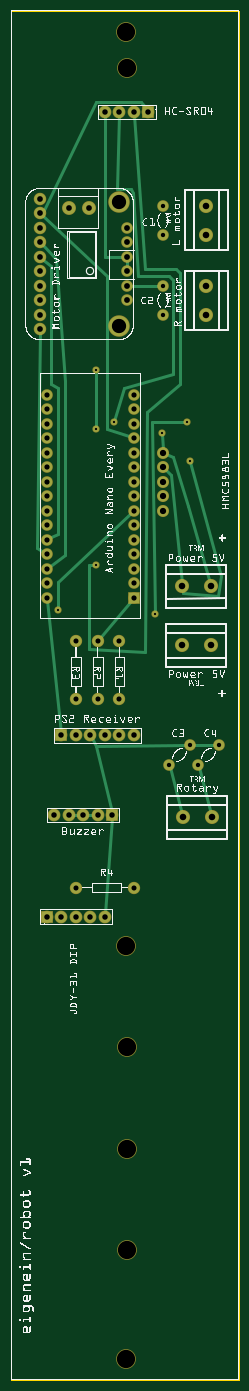
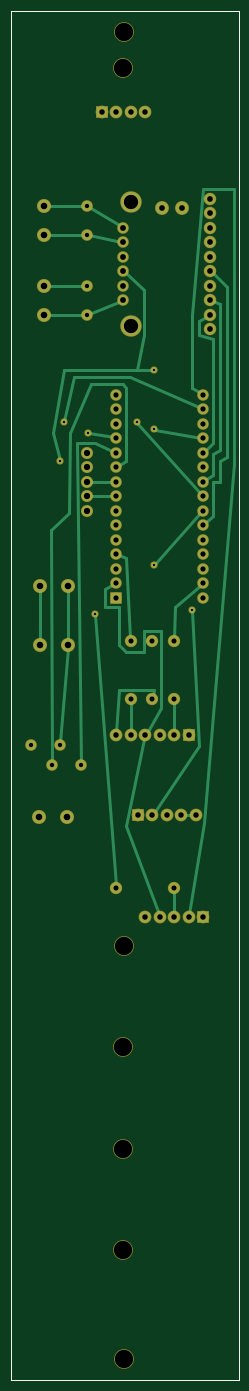
Circuit board: 8 layer files. Board 39.8 x 239.8 mm.
- outline: robot_contour.gm1 (370 bytes)
- bottom_copper: robot_copperBottom.gbl (5230 bytes)
- top_copper: robot_copperTop.gtl (4568 bytes)
- drill: robot_drill.txt (2068 bytes)
- bottom_mask: robot_maskBottom.gbs (2451 bytes)
- top_mask: robot_maskTop.gts (2459 bytes)
- bottom_silk: robot_silkBottom.gbo (360 bytes)
- top_silk: robot_silkTop.gto (952141 bytes)

=== outline: robot_contour.gm1 ===
G04 MADE WITH FRITZING*
G04 WWW.FRITZING.ORG*
G04 DOUBLE SIDED*
G04 HOLES PLATED*
G04 CONTOUR ON CENTER OF CONTOUR VECTOR*
%ASAXBY*%
%FSLAX23Y23*%
%MOIN*%
%OFA0B0*%
%SFA1.0B1.0*%
%ADD10R,1.574800X9.448830*%
%ADD11C,0.008000*%
%ADD10C,0.008*%
%LNCONTOUR*%
G90*
G70*
G54D10*
G54D11*
X4Y9445D02*
X1571Y9445D01*
X1571Y4D01*
X4Y4D01*
X4Y9445D01*
D02*
G04 End of contour*
M02*
=== bottom_copper: robot_copperBottom.gbl ===
G04 MADE WITH FRITZING*
G04 WWW.FRITZING.ORG*
G04 DOUBLE SIDED*
G04 HOLES PLATED*
G04 CONTOUR ON CENTER OF CONTOUR VECTOR*
%ASAXBY*%
%FSLAX23Y23*%
%MOIN*%
%OFA0B0*%
%SFA1.0B1.0*%
%ADD10C,0.078000*%
%ADD11C,0.039370*%
%ADD12C,0.075000*%
%ADD13C,0.070000*%
%ADD14C,0.138425*%
%ADD15C,0.086000*%
%ADD16C,0.076000*%
%ADD17C,0.073379*%
%ADD18C,0.087268*%
%ADD19C,0.087253*%
%ADD20R,0.078000X0.078000*%
%ADD21R,0.069972X0.070000*%
%ADD22C,0.024000*%
%LNCOPPER0*%
G90*
G70*
G54D10*
X699Y3897D03*
X599Y3897D03*
X499Y3897D03*
X399Y3897D03*
X299Y3897D03*
G54D11*
X708Y6605D03*
X324Y5309D03*
X588Y5621D03*
X996Y5285D03*
X1212Y6605D03*
X1044Y6533D03*
X588Y6557D03*
X588Y6965D03*
X1236Y6341D03*
G54D10*
X249Y3197D03*
X349Y3197D03*
X449Y3197D03*
X549Y3197D03*
X649Y3197D03*
G54D12*
X449Y3397D03*
X849Y3397D03*
G54D10*
X349Y4447D03*
X449Y4447D03*
X549Y4447D03*
X649Y4447D03*
X749Y4447D03*
X849Y4447D03*
G54D12*
X449Y5097D03*
X449Y4697D03*
X599Y5097D03*
X599Y4697D03*
X749Y5097D03*
X749Y4697D03*
G54D13*
X1234Y4383D03*
X1093Y4241D03*
X1434Y4383D03*
X1293Y4241D03*
X1049Y7897D03*
X1049Y8097D03*
X1049Y7547D03*
X1049Y7347D03*
X849Y5397D03*
X849Y5497D03*
X849Y5597D03*
X849Y5697D03*
X849Y5797D03*
X849Y5897D03*
X849Y5997D03*
X849Y6097D03*
X849Y6197D03*
X849Y6297D03*
X849Y6397D03*
X849Y6497D03*
X849Y6597D03*
X849Y6697D03*
X849Y6797D03*
X249Y5397D03*
X249Y5497D03*
X249Y5597D03*
X249Y5697D03*
X249Y5797D03*
X249Y5897D03*
X249Y5997D03*
X249Y6097D03*
X249Y6197D03*
X249Y6297D03*
X249Y6397D03*
X249Y6497D03*
X249Y6597D03*
X249Y6697D03*
X249Y6797D03*
G54D14*
X749Y8122D03*
G54D15*
X398Y8082D03*
X536Y8082D03*
G54D16*
X199Y8147D03*
X199Y8047D03*
X199Y7947D03*
X199Y7847D03*
X199Y7747D03*
X199Y7647D03*
X199Y7547D03*
G54D14*
X749Y7272D03*
G54D16*
X199Y7447D03*
X199Y7347D03*
X199Y7247D03*
G54D13*
X799Y7447D03*
X799Y7547D03*
X799Y7647D03*
X799Y7747D03*
X799Y7847D03*
X799Y7947D03*
G54D17*
X1049Y6397D03*
X1049Y6297D03*
X1049Y6197D03*
X1049Y6097D03*
X1049Y5997D03*
G54D10*
X949Y8747D03*
X849Y8747D03*
X749Y8747D03*
X649Y8747D03*
G54D18*
X1180Y5069D03*
G54D19*
X1377Y5069D03*
G54D18*
X1377Y5476D03*
G54D19*
X1180Y5476D03*
G54D18*
X1349Y8097D03*
G54D19*
X1349Y7900D03*
G54D18*
X1349Y7544D03*
G54D19*
X1349Y7347D03*
G54D18*
X1384Y3883D03*
G54D19*
X1187Y3883D03*
G54D20*
X699Y3897D03*
X249Y3197D03*
X349Y4447D03*
G54D21*
X849Y5397D03*
G54D20*
X949Y8747D03*
G54D22*
X749Y4466D02*
X749Y4680D01*
D02*
X449Y4680D02*
X449Y4466D01*
D02*
X867Y6197D02*
X1027Y6197D01*
D02*
X867Y6097D02*
X1027Y6097D01*
D02*
X449Y3216D02*
X449Y3380D01*
D02*
X817Y7440D02*
X1035Y7353D01*
D02*
X1326Y7347D02*
X1064Y7347D01*
D02*
X1326Y7544D02*
X1064Y7547D01*
D02*
X448Y5115D02*
X444Y5333D01*
D02*
X444Y5333D02*
X262Y5486D01*
D02*
X818Y7851D02*
X1034Y7894D01*
D02*
X1326Y7900D02*
X1064Y7897D01*
D02*
X1036Y8090D02*
X816Y7958D01*
D02*
X1326Y8097D02*
X1064Y8097D01*
D02*
X750Y5115D02*
X780Y5669D01*
D02*
X780Y5669D02*
X832Y5690D01*
D02*
X596Y4715D02*
X588Y4757D01*
D02*
X588Y4757D02*
X828Y4757D01*
D02*
X828Y4757D02*
X847Y4466D01*
D02*
X235Y6410D02*
X180Y6461D01*
D02*
X180Y6461D02*
X180Y7181D01*
D02*
X180Y7181D02*
X276Y7205D01*
D02*
X276Y7205D02*
X276Y7301D01*
D02*
X276Y7301D02*
X216Y7337D01*
D02*
X234Y6208D02*
X180Y6245D01*
D02*
X180Y6245D02*
X180Y6389D01*
D02*
X180Y6389D02*
X132Y6413D01*
D02*
X132Y6413D02*
X132Y7421D01*
D02*
X132Y7421D02*
X180Y7440D01*
D02*
X184Y7634D02*
X84Y7541D01*
X84Y7541D02*
X84Y6365D01*
X84Y6365D02*
X132Y6341D01*
D02*
X132Y6341D02*
X132Y6197D01*
D02*
X132Y6197D02*
X180Y6197D01*
D02*
X180Y6197D02*
X180Y5957D01*
D02*
X180Y5957D02*
X235Y5909D01*
D02*
X639Y4464D02*
X540Y4637D01*
D02*
X540Y4637D02*
X540Y5165D01*
D02*
X540Y5165D02*
X660Y5165D01*
D02*
X660Y5165D02*
X660Y5021D01*
D02*
X660Y5021D02*
X780Y5021D01*
D02*
X780Y5021D02*
X828Y5069D01*
D02*
X828Y5069D02*
X828Y5333D01*
D02*
X828Y5333D02*
X924Y5333D01*
D02*
X924Y5333D02*
X924Y5453D01*
D02*
X924Y5453D02*
X864Y5488D01*
D02*
X555Y3215D02*
X780Y3821D01*
D02*
X780Y3821D02*
X660Y4421D01*
D02*
X660Y4421D02*
X656Y4430D01*
D02*
X346Y3216D02*
X240Y3845D01*
D02*
X240Y3845D02*
X36Y6317D01*
X36Y6317D02*
X36Y8213D01*
X36Y8213D02*
X252Y8213D01*
D02*
X252Y8213D02*
X324Y7349D01*
D02*
X324Y7349D02*
X324Y6845D01*
D02*
X324Y6845D02*
X264Y6807D01*
D02*
X865Y6404D02*
X996Y6461D01*
D02*
X996Y6461D02*
X1116Y6461D01*
X1116Y6461D02*
X1093Y4256D01*
D02*
X834Y6307D02*
X780Y6341D01*
D02*
X780Y6341D02*
X780Y6845D01*
D02*
X780Y6845D02*
X804Y6869D01*
D02*
X804Y6869D02*
X1020Y6869D01*
X1020Y6869D02*
X1164Y6533D01*
X1164Y6533D02*
X1176Y5981D01*
X1176Y5981D02*
X1296Y5861D01*
X1296Y5861D02*
X1293Y4256D01*
D02*
X703Y6599D02*
X261Y6111D01*
D02*
X318Y3897D02*
X380Y3897D01*
D02*
X324Y5301D02*
X276Y4373D01*
D02*
X276Y4373D02*
X588Y3913D01*
D02*
X261Y5984D02*
X583Y5627D01*
D02*
X850Y3415D02*
X995Y5277D01*
D02*
X1210Y6612D02*
X1140Y6917D01*
X1140Y6917D02*
X756Y6917D01*
D02*
X756Y6917D02*
X265Y6704D01*
D02*
X1036Y6531D02*
X866Y6501D01*
D02*
X1377Y5091D02*
X1377Y5453D01*
D02*
X1182Y5046D02*
X1233Y4398D01*
D02*
X1180Y5453D02*
X1181Y5091D01*
D02*
X266Y6500D02*
X580Y6555D01*
D02*
X596Y6965D02*
X708Y6965D01*
D02*
X708Y6965D02*
X1212Y6965D01*
X1212Y6965D02*
X1284Y6533D01*
X1284Y6533D02*
X1238Y6348D01*
D02*
X784Y7634D02*
X660Y7517D01*
D02*
X660Y7517D02*
X660Y7205D01*
D02*
X660Y7205D02*
X708Y6965D01*
G04 End of Copper0*
M02*
=== top_copper: robot_copperTop.gtl ===
G04 MADE WITH FRITZING*
G04 WWW.FRITZING.ORG*
G04 DOUBLE SIDED*
G04 HOLES PLATED*
G04 CONTOUR ON CENTER OF CONTOUR VECTOR*
%ASAXBY*%
%FSLAX23Y23*%
%MOIN*%
%OFA0B0*%
%SFA1.0B1.0*%
%ADD10C,0.078000*%
%ADD11C,0.039370*%
%ADD12C,0.075000*%
%ADD13C,0.070000*%
%ADD14C,0.138425*%
%ADD15C,0.086000*%
%ADD16C,0.076000*%
%ADD17C,0.073379*%
%ADD18C,0.087268*%
%ADD19C,0.087253*%
%ADD20R,0.078000X0.078000*%
%ADD21R,0.069972X0.070000*%
%ADD22C,0.024000*%
%LNCOPPER1*%
G90*
G70*
G54D10*
X699Y3897D03*
X599Y3897D03*
X499Y3897D03*
X399Y3897D03*
X299Y3897D03*
G54D11*
X708Y6605D03*
X324Y5309D03*
X588Y5621D03*
X996Y5285D03*
X1212Y6605D03*
X1044Y6533D03*
X588Y6557D03*
X588Y6965D03*
X1236Y6341D03*
G54D10*
X249Y3197D03*
X349Y3197D03*
X449Y3197D03*
X549Y3197D03*
X649Y3197D03*
G54D12*
X449Y3397D03*
X849Y3397D03*
G54D10*
X349Y4447D03*
X449Y4447D03*
X549Y4447D03*
X649Y4447D03*
X749Y4447D03*
X849Y4447D03*
G54D12*
X449Y5097D03*
X449Y4697D03*
X599Y5097D03*
X599Y4697D03*
X749Y5097D03*
X749Y4697D03*
G54D13*
X1234Y4383D03*
X1093Y4241D03*
X1434Y4383D03*
X1293Y4241D03*
X1049Y7897D03*
X1049Y8097D03*
X1049Y7547D03*
X1049Y7347D03*
X849Y5397D03*
X849Y5497D03*
X849Y5597D03*
X849Y5697D03*
X849Y5797D03*
X849Y5897D03*
X849Y5997D03*
X849Y6097D03*
X849Y6197D03*
X849Y6297D03*
X849Y6397D03*
X849Y6497D03*
X849Y6597D03*
X849Y6697D03*
X849Y6797D03*
X249Y5397D03*
X249Y5497D03*
X249Y5597D03*
X249Y5697D03*
X249Y5797D03*
X249Y5897D03*
X249Y5997D03*
X249Y6097D03*
X249Y6197D03*
X249Y6297D03*
X249Y6397D03*
X249Y6497D03*
X249Y6597D03*
X249Y6697D03*
X249Y6797D03*
G54D14*
X749Y8122D03*
G54D15*
X398Y8082D03*
X536Y8082D03*
G54D16*
X199Y8147D03*
X199Y8047D03*
X199Y7947D03*
X199Y7847D03*
X199Y7747D03*
X199Y7647D03*
X199Y7547D03*
G54D14*
X749Y7272D03*
G54D16*
X199Y7447D03*
X199Y7347D03*
X199Y7247D03*
G54D13*
X799Y7447D03*
X799Y7547D03*
X799Y7647D03*
X799Y7747D03*
X799Y7847D03*
X799Y7947D03*
G54D17*
X1049Y6397D03*
X1049Y6297D03*
X1049Y6197D03*
X1049Y6097D03*
X1049Y5997D03*
G54D10*
X949Y8747D03*
X849Y8747D03*
X749Y8747D03*
X649Y8747D03*
G54D18*
X1180Y5069D03*
G54D19*
X1377Y5069D03*
G54D18*
X1377Y5476D03*
G54D19*
X1180Y5476D03*
G54D18*
X1349Y8097D03*
G54D19*
X1349Y7900D03*
G54D18*
X1349Y7544D03*
G54D19*
X1349Y7347D03*
G54D18*
X1384Y3883D03*
G54D19*
X1187Y3883D03*
G54D20*
X699Y3897D03*
X249Y3197D03*
X349Y4447D03*
G54D21*
X849Y5397D03*
G54D20*
X949Y8747D03*
G54D22*
X819Y7547D02*
X1034Y7547D01*
D02*
X347Y4466D02*
X251Y5379D01*
D02*
X234Y5707D02*
X180Y5741D01*
D02*
X610Y5111D02*
X831Y5376D01*
D02*
X180Y5741D02*
X198Y7228D01*
D02*
X324Y6845D02*
X276Y6869D01*
D02*
X324Y5837D02*
X324Y6845D01*
D02*
X265Y5806D02*
X324Y5837D01*
D02*
X263Y5608D02*
X372Y5693D01*
D02*
X276Y7685D02*
X214Y7735D01*
D02*
X276Y6869D02*
X276Y7685D01*
D02*
X312Y7733D02*
X213Y7833D01*
D02*
X372Y6893D02*
X312Y7733D01*
D02*
X372Y5693D02*
X372Y6893D01*
D02*
X1182Y3905D02*
X1096Y4227D01*
D02*
X1379Y3905D02*
X1296Y4227D01*
D02*
X840Y8189D02*
X876Y7613D01*
D02*
X828Y8213D02*
X840Y8189D01*
D02*
X732Y8213D02*
X828Y8213D01*
D02*
X748Y8728D02*
X732Y8213D01*
D02*
X1116Y6941D02*
X780Y6845D01*
D02*
X1116Y7589D02*
X1116Y6941D01*
D02*
X1092Y7613D02*
X1116Y7589D01*
D02*
X876Y7613D02*
X1092Y7613D01*
D02*
X780Y6845D02*
X710Y6612D01*
D02*
X518Y3897D02*
X580Y3897D01*
D02*
X418Y3897D02*
X480Y3897D01*
D02*
X324Y5501D02*
X324Y5317D01*
D02*
X836Y5985D02*
X324Y5501D01*
D02*
X540Y5045D02*
X924Y5021D01*
D02*
X540Y5621D02*
X540Y5045D01*
D02*
X580Y5621D02*
X540Y5621D01*
D02*
X924Y5021D02*
X936Y6677D01*
D02*
X936Y6677D02*
X1164Y6869D01*
D02*
X924Y7661D02*
X850Y8728D01*
D02*
X1140Y7661D02*
X924Y7661D01*
D02*
X1164Y7637D02*
X1140Y7661D01*
D02*
X1164Y6869D02*
X1164Y7637D01*
D02*
X1048Y6419D02*
X1044Y6525D01*
D02*
X972Y6605D02*
X1204Y6605D01*
D02*
X996Y5293D02*
X972Y6605D01*
D02*
X1224Y6029D02*
X1116Y6365D01*
D02*
X1371Y5498D02*
X1224Y6029D01*
D02*
X1116Y6365D02*
X1068Y6388D01*
D02*
X213Y8034D02*
X660Y7613D01*
D02*
X660Y6557D02*
X832Y6503D01*
D02*
X660Y7613D02*
X660Y6557D01*
D02*
X937Y8763D02*
X900Y8813D01*
D02*
X588Y8813D02*
X228Y8069D01*
D02*
X900Y8813D02*
X588Y8813D01*
D02*
X228Y8069D02*
X215Y8059D01*
D02*
X1419Y4383D02*
X1249Y4383D01*
D02*
X588Y4373D02*
X1219Y4382D01*
D02*
X558Y4431D02*
X588Y4373D01*
D02*
X694Y3916D02*
X588Y4373D01*
D02*
X650Y3216D02*
X697Y3878D01*
D02*
X1104Y6245D02*
X1178Y5498D01*
D02*
X1064Y6282D02*
X1104Y6245D01*
D02*
X588Y6565D02*
X588Y6957D01*
D02*
X1238Y6333D02*
X1452Y5549D01*
X1452Y5549D02*
X1428Y5405D01*
D02*
X1188Y5429D02*
X1184Y5454D01*
D02*
X1428Y5405D02*
X1188Y5429D01*
D02*
X799Y7667D02*
X799Y7727D01*
D02*
X651Y7749D02*
X649Y8728D01*
D02*
X779Y7748D02*
X651Y7749D01*
G04 End of Copper1*
M02*
=== drill: robot_drill.txt ===
; NON-PLATED HOLES START AT T1
; THROUGH (PLATED) HOLES START AT T100
M48
INCH
T1C0.125984
T100C0.015748
T101C0.040000
T102C0.030000
T103C0.035000
T104C0.098425
T105C0.039370
T106C0.045031
T107C0.045046
T108C0.043288
T109C0.038000
T110C0.036000
%
T1
X007974Y029973
X007987Y015973
X007987Y008973
X007987Y022973
X007987Y090473
X007974Y092973
X007974Y001473
T100
X005880Y069648
X007080Y066048
X012360Y063408
X005880Y065568
X009960Y052848
X003240Y053088
X005880Y056208
X012120Y066048
X010440Y065328
T101
X007987Y076473
X007987Y077473
X007987Y078473
X007987Y074473
X007987Y075473
X007987Y079473
T102
X010487Y080973
X010487Y073473
X010487Y075473
X014340Y043826
X010926Y042412
X012926Y042412
X012340Y043826
X010487Y078973
T103
X007487Y046973
X004487Y033973
X008487Y033973
X004487Y046973
X007487Y050973
X005987Y050973
X004487Y050973
X005987Y046973
T104
X007487Y081223
X007487Y072723
T105
X001987Y076473
X005356Y080823
X001987Y081473
X001987Y072473
X001987Y075473
X001987Y074473
X001987Y077473
X001987Y080473
X001987Y073473
X001987Y078473
X001987Y079473
X003978Y080823
T106
X013487Y079004
X011873Y038827
X013487Y073473
X013773Y050686
X011804Y054759
T107
X013487Y080973
X011804Y050686
X013487Y075441
X013773Y054759
X013842Y038828
T108
X010487Y061973
X010487Y062973
X010487Y059973
X010487Y063973
X010487Y060973
T109
X007487Y087473
X008487Y087473
X004987Y038973
X009487Y087473
X006487Y044473
X006487Y031973
X006987Y038973
X004487Y031973
X003487Y044473
X002487Y031973
X004487Y044473
X003487Y031973
X006487Y087473
X005987Y038973
X008487Y044473
X003987Y038973
X002987Y038973
X007487Y044473
X005487Y031973
X005487Y044473
T110
X008487Y066973
X002487Y065973
X008487Y064973
X002487Y060973
X008487Y054973
X002487Y066973
X002487Y056973
X002487Y061973
X008487Y059973
X008487Y058973
X002487Y063973
X002487Y053973
X002487Y062973
X002487Y067973
X002487Y054973
X008487Y057973
X008487Y065973
X002487Y059973
X008487Y062973
X008487Y060973
X002487Y057973
X008487Y053973
X002487Y064973
X008487Y067973
X008487Y056973
X008487Y055973
X008487Y063973
X002487Y055973
X002487Y058973
X008487Y061973
T00
M30

=== bottom_mask: robot_maskBottom.gbs ===
G04 MADE WITH FRITZING*
G04 WWW.FRITZING.ORG*
G04 DOUBLE SIDED*
G04 HOLES PLATED*
G04 CONTOUR ON CENTER OF CONTOUR VECTOR*
%ASAXBY*%
%FSLAX23Y23*%
%MOIN*%
%OFA0B0*%
%SFA1.0B1.0*%
%ADD10C,0.088000*%
%ADD11C,0.049370*%
%ADD12C,0.085000*%
%ADD13C,0.135984*%
%ADD14C,0.080000*%
%ADD15C,0.148425*%
%ADD16C,0.096000*%
%ADD17C,0.086000*%
%ADD18C,0.083379*%
%ADD19C,0.097268*%
%ADD20C,0.097253*%
%ADD21R,0.088000X0.088000*%
%ADD22R,0.079972X0.080000*%
%LNMASK0*%
G90*
G70*
G54D10*
X699Y3897D03*
X599Y3897D03*
X499Y3897D03*
X399Y3897D03*
X299Y3897D03*
G54D11*
X708Y6605D03*
X324Y5309D03*
X588Y5621D03*
X996Y5285D03*
X1212Y6605D03*
X1044Y6533D03*
X588Y6557D03*
X588Y6965D03*
X1236Y6341D03*
G54D10*
X249Y3197D03*
X349Y3197D03*
X449Y3197D03*
X549Y3197D03*
X649Y3197D03*
G54D12*
X449Y3397D03*
X849Y3397D03*
G54D10*
X349Y4447D03*
X449Y4447D03*
X549Y4447D03*
X649Y4447D03*
X749Y4447D03*
X849Y4447D03*
G54D12*
X449Y5097D03*
X449Y4697D03*
X599Y5097D03*
X599Y4697D03*
X749Y5097D03*
X749Y4697D03*
G54D13*
X797Y9297D03*
X799Y9047D03*
X797Y147D03*
X799Y2297D03*
X799Y897D03*
X799Y1597D03*
X797Y2997D03*
G54D14*
X1234Y4383D03*
X1093Y4241D03*
X1434Y4383D03*
X1293Y4241D03*
X1049Y7897D03*
X1049Y8097D03*
X1049Y7547D03*
X1049Y7347D03*
X849Y5397D03*
X849Y5497D03*
X849Y5597D03*
X849Y5697D03*
X849Y5797D03*
X849Y5897D03*
X849Y5997D03*
X849Y6097D03*
X849Y6197D03*
X849Y6297D03*
X849Y6397D03*
X849Y6497D03*
X849Y6597D03*
X849Y6697D03*
X849Y6797D03*
X249Y5397D03*
X249Y5497D03*
X249Y5597D03*
X249Y5697D03*
X249Y5797D03*
X249Y5897D03*
X249Y5997D03*
X249Y6097D03*
X249Y6197D03*
X249Y6297D03*
X249Y6397D03*
X249Y6497D03*
X249Y6597D03*
X249Y6697D03*
X249Y6797D03*
G54D15*
X749Y8122D03*
G54D16*
X398Y8082D03*
X536Y8082D03*
G54D17*
X199Y8147D03*
X199Y8047D03*
X199Y7947D03*
X199Y7847D03*
X199Y7747D03*
X199Y7647D03*
X199Y7547D03*
G54D15*
X749Y7272D03*
G54D17*
X199Y7447D03*
X199Y7347D03*
X199Y7247D03*
G54D14*
X799Y7447D03*
X799Y7547D03*
X799Y7647D03*
X799Y7747D03*
X799Y7847D03*
X799Y7947D03*
G54D18*
X1049Y6397D03*
X1049Y6297D03*
X1049Y6197D03*
X1049Y6097D03*
X1049Y5997D03*
G54D10*
X949Y8747D03*
X849Y8747D03*
X749Y8747D03*
X649Y8747D03*
G54D19*
X1180Y5069D03*
G54D20*
X1377Y5069D03*
G54D19*
X1377Y5476D03*
G54D20*
X1180Y5476D03*
G54D19*
X1349Y8097D03*
G54D20*
X1349Y7900D03*
G54D19*
X1349Y7544D03*
G54D20*
X1349Y7347D03*
G54D19*
X1384Y3883D03*
G54D20*
X1187Y3883D03*
G54D21*
X699Y3897D03*
X249Y3197D03*
X349Y4447D03*
G54D22*
X849Y5397D03*
G54D21*
X949Y8747D03*
G04 End of Mask0*
M02*
=== top_mask: robot_maskTop.gts ===
G04 MADE WITH FRITZING*
G04 WWW.FRITZING.ORG*
G04 DOUBLE SIDED*
G04 HOLES PLATED*
G04 CONTOUR ON CENTER OF CONTOUR VECTOR*
%ASAXBY*%
%FSLAX23Y23*%
%MOIN*%
%OFA0B0*%
%SFA1.0B1.0*%
%ADD10C,0.088000*%
%ADD11C,0.049370*%
%ADD12C,0.085000*%
%ADD13C,0.135984*%
%ADD14C,0.080000*%
%ADD15C,0.148425*%
%ADD16C,0.096000*%
%ADD17C,0.086000*%
%ADD18C,0.083379*%
%ADD19C,0.097268*%
%ADD20C,0.097253*%
%ADD21R,0.088000X0.088000*%
%ADD22R,0.079972X0.080000*%
%LNMASK1*%
G90*
G70*
G54D10*
X699Y3897D03*
X599Y3897D03*
X499Y3897D03*
X399Y3897D03*
X299Y3897D03*
G54D11*
X708Y6605D03*
X324Y5309D03*
X588Y5621D03*
X996Y5285D03*
X1212Y6605D03*
X1044Y6533D03*
X588Y6557D03*
X588Y6965D03*
X1236Y6341D03*
G54D10*
X249Y3197D03*
X349Y3197D03*
X449Y3197D03*
X549Y3197D03*
X649Y3197D03*
G54D12*
X449Y3397D03*
X849Y3397D03*
G54D10*
X349Y4447D03*
X449Y4447D03*
X549Y4447D03*
X649Y4447D03*
X749Y4447D03*
X849Y4447D03*
G54D12*
X449Y5097D03*
X449Y4697D03*
X599Y5097D03*
X599Y4697D03*
X749Y5097D03*
X749Y4697D03*
G54D13*
X797Y9297D03*
X797Y147D03*
G54D14*
X1234Y4383D03*
X1093Y4241D03*
X1434Y4383D03*
X1293Y4241D03*
X1049Y7897D03*
X1049Y8097D03*
X1049Y7547D03*
X1049Y7347D03*
X849Y5397D03*
X849Y5497D03*
X849Y5597D03*
X849Y5697D03*
X849Y5797D03*
X849Y5897D03*
X849Y5997D03*
X849Y6097D03*
X849Y6197D03*
X849Y6297D03*
X849Y6397D03*
X849Y6497D03*
X849Y6597D03*
X849Y6697D03*
X849Y6797D03*
X249Y5397D03*
X249Y5497D03*
X249Y5597D03*
X249Y5697D03*
X249Y5797D03*
X249Y5897D03*
X249Y5997D03*
X249Y6097D03*
X249Y6197D03*
X249Y6297D03*
X249Y6397D03*
X249Y6497D03*
X249Y6597D03*
X249Y6697D03*
X249Y6797D03*
G54D15*
X749Y8122D03*
G54D16*
X398Y8082D03*
X536Y8082D03*
G54D17*
X199Y8147D03*
X199Y8047D03*
X199Y7947D03*
X199Y7847D03*
X199Y7747D03*
X199Y7647D03*
X199Y7547D03*
G54D15*
X749Y7272D03*
G54D17*
X199Y7447D03*
X199Y7347D03*
X199Y7247D03*
G54D14*
X799Y7447D03*
X799Y7547D03*
X799Y7647D03*
X799Y7747D03*
X799Y7847D03*
X799Y7947D03*
G54D18*
X1049Y6397D03*
X1049Y6297D03*
X1049Y6197D03*
X1049Y6097D03*
X1049Y5997D03*
G54D10*
X949Y8747D03*
X849Y8747D03*
X749Y8747D03*
X649Y8747D03*
G54D19*
X1180Y5069D03*
G54D20*
X1377Y5069D03*
G54D19*
X1377Y5476D03*
G54D20*
X1180Y5476D03*
G54D19*
X1349Y8097D03*
G54D20*
X1349Y7900D03*
G54D19*
X1349Y7544D03*
G54D20*
X1349Y7347D03*
G54D19*
X1384Y3883D03*
G54D20*
X1187Y3883D03*
G54D13*
X797Y2997D03*
X799Y1597D03*
X799Y9047D03*
X799Y2297D03*
X799Y897D03*
G54D21*
X699Y3897D03*
X249Y3197D03*
X349Y4447D03*
G54D22*
X849Y5397D03*
G54D21*
X949Y8747D03*
G04 End of Mask1*
M02*
=== bottom_silk: robot_silkBottom.gbo ===
G04 MADE WITH FRITZING*
G04 WWW.FRITZING.ORG*
G04 DOUBLE SIDED*
G04 HOLES PLATED*
G04 CONTOUR ON CENTER OF CONTOUR VECTOR*
%ASAXBY*%
%FSLAX23Y23*%
%MOIN*%
%OFA0B0*%
%SFA1.0B1.0*%
%ADD10R,1.574800X9.448830X1.558800X9.432830*%
%ADD11C,0.008000*%
%LNSILK0*%
G90*
G70*
G54D11*
X4Y9445D02*
X1571Y9445D01*
X1571Y4D01*
X4Y4D01*
X4Y9445D01*
D02*
G04 End of Silk0*
M02*
=== top_silk: robot_silkTop.gto (952141 bytes, source omitted) ===
